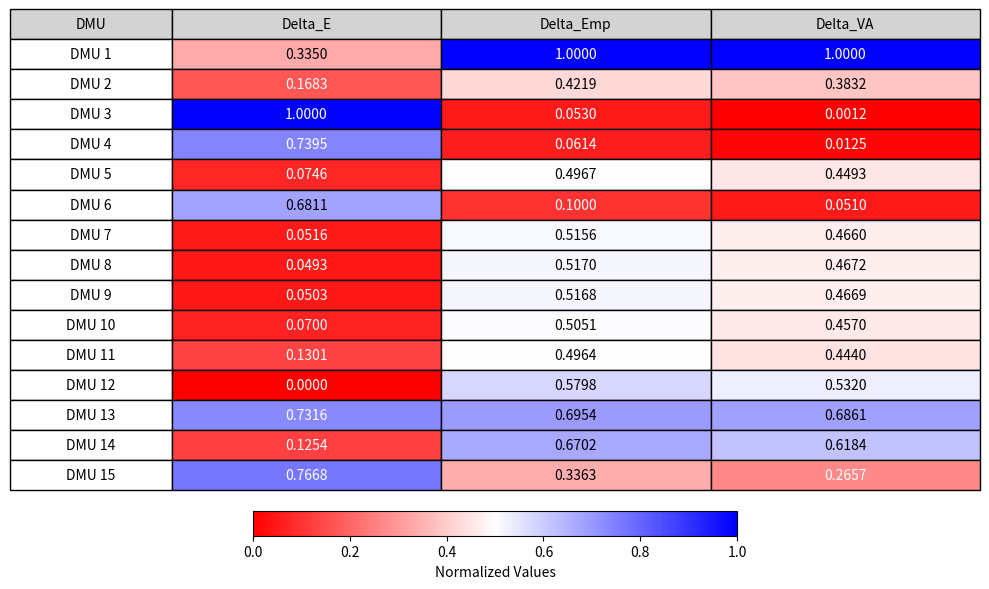

Reproduce this figure in Python.
# -*- coding: utf-8 -*-
"""
Created on Mon Feb  3 14:06:05 2025

@author: Gebruiker
"""
#%% First the data had to be normalized by using min-max normalization and to 
# make the data non-negative a shift had to be incorperated. 
import numpy as np
import matplotlib.pyplot as plt
from matplotlib.table import Table

# Data
data = {
    "Delta_E": [-133445246.7, -55670368.69, -443765389.2, -322227406.4, -11929365.34,
                -294962016.6, -1211036.994, -126079.5192, -611000.7581, -9800299.349,
                -37856338.05, 22871104.13, -318539489.7, -35632533.43, -334958556.1],
    "Delta_Emp": [9.114687303, -1.795646081, -8.75869875, -8.59932818, -0.384781324, 
                   -7.871692884, -0.02785362, -0.001079969, -0.005233698, -0.225405011, 
                   -0.389532033, 1.184360868, 3.36641353, 2.890169701, -3.41173282],
    "Delta_VA": [441.8022859, -69.66453618, -386.48829, -377.1394629, -14.92811568, 
                  -345.2276694, -1.047364889, -0.054375153, -0.263510378, -8.475785146, 
                  -19.32067971, 53.66318678, 181.4532891, 125.3632053, -167.1392149]
}

# Min-max normalization, using a shift to make the data non-negative and an inverse for emissions for comparability 
def proportional_normalize(column, inverse=False):
    shift = abs(min(column)) + 1
    shifted = [x + shift for x in column]
    normalized = [x / max(shifted) for x in shifted]
    return [1 - x for x in normalized] if inverse else normalized

normalized_data = {
    "Delta_E": proportional_normalize(data["Delta_E"], inverse=True),  # Inverse normalization for emissions
    "Delta_Emp": proportional_normalize(data["Delta_Emp"]),
    "Delta_VA": proportional_normalize(data["Delta_VA"])
}

# Plot table
fig, ax = plt.subplots(figsize=(8, 4))
ax.axis("tight")
ax.axis("off")

table_data = [[f"{x:.4f}" for x in normalized_data[key]] for key in normalized_data]
headers = list(normalized_data.keys())
rows = [f"DMU {i+1}" for i in range(len(next(iter(normalized_data.values()))))]

table = Table(ax, bbox=[0, 0, 1, 1])

# Add headers
for j, header in enumerate(headers):
    table.add_cell(0, j + 1, width=1 / (len(headers) + 1), height=0.3, text=header, loc='center', facecolor='lightgray')

# Add rows
table.add_cell(0, 0, width=0.15, height=0.3, text="DMU", loc='center', facecolor='lightgray')
for i, row in enumerate(rows):
    table.add_cell(i + 1, 0, width=0.15, height=0.3, text=row, loc='center', facecolor='white')
    for j, value in enumerate(table_data):
        table.add_cell(i + 1, j + 1, width=1 / (len(headers) + 1), height=0.3, text=value[i], loc='center', facecolor='white')

ax.add_table(table)
plt.show()
#%% Here the data will be incorperated with a more visual attractive tabel 
import numpy as np
import matplotlib.pyplot as plt
from matplotlib.table import Table
import matplotlib.colors as mcolors

# Data
data = {
    "Delta_E": [-133445246.7, -55670368.69, -443765389.2, -322227406.4, -11929365.34,
                -294962016.6, -1211036.994, -126079.5192, -611000.7581, -9800299.349,
                -37856338.05, 22871104.13, -318539489.7, -35632533.43, -334958556.1],
    "Delta_Emp": [9.114687303, -1.795646081, -8.75869875, -8.59932818, -0.384781324, 
                   -7.871692884, -0.02785362, -0.001079969, -0.005233698, -0.225405011, 
                   -0.389532033, 1.184360868, 3.36641353, 2.890169701, -3.41173282],
    "Delta_VA": [441.8022859, -69.66453618, -386.48829, -377.1394629, -14.92811568, 
                  -345.2276694, -1.047364889, -0.054375153, -0.263510378, -8.475785146, 
                  -19.32067971, 53.66318678, 181.4532891, 125.3632053, -167.1392149]
}

# Min-max normalization, using a shift to make the data non-negative and an inverse for emissions for comparability 
def proportional_normalize(column, inverse=False):
    shift = abs(min(column)) + 1
    shifted = [x + shift for x in column]
    normalized = [x / max(shifted) for x in shifted]
    return [1 - x for x in normalized] if inverse else normalized

normalized_data = {
    "Delta_E": proportional_normalize(data["Delta_E"], inverse=True),
    "Delta_Emp": proportional_normalize(data["Delta_Emp"]),
    "Delta_VA": proportional_normalize(data["Delta_VA"])
}

# Create color map function
def get_cell_color(value):
    # Create a custom colormap from intense red to white to intense blue
    cmap = mcolors.LinearSegmentedColormap.from_list("", ["#ff0000", "white", "#0000ff"])
    return cmap(value)

# Plot table
fig, ax = plt.subplots(figsize=(10, 6))
ax.axis("tight")
ax.axis("off")

table_data = [[f"{x:.4f}" for x in normalized_data[key]] for key in normalized_data]
headers = list(normalized_data.keys())
rows = [f"DMU {i+1}" for i in range(len(next(iter(normalized_data.values()))))]

# Create table
table = Table(ax, bbox=[0, 0, 1, 1])

# Add headers
for j, header in enumerate(headers):
    table.add_cell(0, j + 1, width=1 / (len(headers) + 1), height=0.3,
                  text=header, loc='center',
                  facecolor='lightgray')

# Add row headers
table.add_cell(0, 0, width=0.15, height=0.3,
              text="DMU", loc='center',
              facecolor='lightgray')

# Add data cells with colors
for i, row in enumerate(rows):
    table.add_cell(i + 1, 0, width=0.15, height=0.3,
                  text=row, loc='center',
                  facecolor='white')
    
    for j, values in enumerate(table_data):
        value = float(values[i])
        cell_color = get_cell_color(value)
        
        cell = table.add_cell(i + 1, j + 1,
                            width=1 / (len(headers) + 1),
                            height=0.3,
                            text=values[i],
                            loc='center',
                            facecolor=cell_color)
        
        # Adjust text color for better visibility
        if 0.3 <= value <= 0.7:
            cell.set_text_props(color='black')
        else:
            cell.set_text_props(color='white')

ax.add_table(table)

# Add a colorbar with intense colors
sm = plt.cm.ScalarMappable(cmap=mcolors.LinearSegmentedColormap.from_list("", ["#ff0000", "white", "#0000ff"]))
sm.set_array([])
cbar = plt.colorbar(sm, ax=ax, orientation='horizontal', fraction=0.046, pad=0.04)
cbar.set_label('Normalized Values')

plt.tight_layout()
plt.show()

#%% This is a conventional weights DEA-WEI (output only) 
import numpy as np
from scipy.optimize import linprog

# Outputs (columns: Emission_reductions, Employment, VA)
Y = np.array([
    [0.335, 1, 1],
    [0.1683, 0.4219, 0.3832],
    [1, 0.053, 0.0012],
    [0.7395, 0.0614, 0.0125],
    [0.0746, 0.4967, 0.4493],
    [0.6811, 0.1, 0.051],
    [0.0516, 0.5156, 0.466],
    [0.0493, 0.517, 0.4672],
    [0.0503, 0.5168, 0.4669],
    [0.0700, 0.5051, 0.457],
    [0.1301, 0.4964, 0.444],
    [0.00000001, 0.5798, 0.532],
    [0.7316, 0.6954, 0.6861],
    [0.1254, 0.6702, 0.6184],
    [0.7668, 0.3363, 0.2657],
])

n_dmus, n_outputs = Y.shape
efficiency_scores = []

# DEA for each DMU
for i in range(n_dmus):
    # Target DMU's outputs
    y_o = Y[i]
    
    # Objective function (maximize weighted outputs for DMU i)
    c = -y_o  # Negative because linprog minimizes
    
    # Constraints (outputs of all DMUs ≤ 1 under the same weights)
    A = Y
    b = np.ones(n_dmus)
    
    # Bounds for weights (non-negativity)
    bounds = [(0, None)] * n_outputs
    
    # Solve the LP
    result = linprog(c, A_ub=A, b_ub=b, bounds=bounds, method='highs')
    
    # Efficiency score for DMU i
    efficiency = -result.fun if result.success else 0
    efficiency_scores.append(efficiency)

# Print results
for i, score in enumerate(efficiency_scores):
    print(f"Efficiency of DMU{i+1}: {score:.4f}")
    


#%% Conventional DEA + visualization 
import numpy as np
from scipy.optimize import linprog
import matplotlib.pyplot as plt

# Outputs (columns: Emission_reductions, Employment, VA)
Y = np.array([
    [0.335, 1, 1],
    [0.1683, 0.4219, 0.3832],
    [1, 0.053, 0.0012],
    [0.7395, 0.0614, 0.0125],
    [0.0746, 0.4967, 0.4493],
    [0.6811, 0.1, 0.051],
    [0.0516, 0.5156, 0.466],
    [0.0493, 0.517, 0.4672],
    [0.0503, 0.5168, 0.4669],
    [0.0700, 0.5051, 0.457],
    [0.1301, 0.4964, 0.444],
    [0.00000001, 0.5798, 0.532],
    [0.7316, 0.6954, 0.6861],
    [0.1254, 0.6702, 0.6184],
    [0.7668, 0.3363, 0.2657],
])


# DMU names
dmus = [
    '1. Steel Modular Design', '2. Steel Scrap Diversion', '3. Steel Improved yield',
    '4. Steel Weight Optimization', '5. Steel Rebar waste into nails', '6. Steel 3D printing',
    '7. Aluminium Plastic deformation', '8. Aluminium Pyrolysis recycling',
    '9. Aluminium Design for disassembly', '10. Aluminium Optimize facade designs',
    '11. Concrete Recycled Aggregate', '12. Concrete Reuse cement slag',
    '13. Concrete 3D printing', '14. Concrete Sustainable Concrete',
    '15. Concrete Fly-ash as recycled cement'
]

n_dmus, n_outputs = Y.shape
efficiency_scores = []

# DEA for each DMU
for i in range(n_dmus):
    # Target DMU's outputs
    y_o = Y[i]
    
    # Objective function (maximize weighted outputs for DMU i)
    c = -y_o  # Negative because linprog minimizes
    
    # Constraints (outputs of all DMUs ≤ 1 under the same weights)
    A = Y
    b = np.ones(n_dmus)
    
    # Bounds for weights (non-negativity)
    bounds = [(0, None)] * n_outputs
    
    # Solve the LP
    result = linprog(c, A_ub=A, b_ub=b, bounds=bounds, method='highs')
    
    # Efficiency score for DMU i
    efficiency = -result.fun if result.success else 0
    efficiency_scores.append((dmus[i], efficiency))

# Sort efficiency scores in descending order
efficiency_scores.sort(key=lambda x: x[1], reverse=True)

# Prepare table data
table_data = [["DMU", "Efficiency Score"]] + [[label, f"{score:.3f}"] for label, score in efficiency_scores]

# Plot the table
fig, ax = plt.subplots(figsize=(10, 6))
ax.axis("off")

# Create the table
table = ax.table(cellText=table_data, colLabels=None, loc='center', cellLoc='center')

# Style the header row
for (row, col), cell in table.get_celld().items():
    if row == 0:
        cell.set_facecolor('#e6e6e6')  # Light grey for headers
        cell.set_text_props(weight="bold")  # Bold header text
    elif row > 0:  # Data rows
        # Highlight cells based on efficiency values
        if col == 1:  # Efficiency Score column
            value = float(cell.get_text().get_text())
            if value > 0.85:
                cell.set_facecolor('lightgreen')  # Green for high values
            elif value < 0.5:
                cell.set_facecolor('lightcoral')  # Red for low values
        elif row % 2 == 1:  # Alternate row colors
            cell.set_facecolor('#f9f9f9')

# Style the table
table.auto_set_font_size(False)
table.set_fontsize(10)
table.scale(1.1, 1.2)

# Add a title
plt.title("Efficiency Scores of DMUs (Descending Order)", fontsize=14, pad=10)

# Adjust the layout
plt.tight_layout()

# Show the plot
plt.show()

#%% Common weights DEA 
import numpy as np
from scipy.optimize import linprog

# Outputs (columns: Emission_reductions, Employment, VA)
Y = np.array([
    [0.335, 1, 1],
    [0.1683, 0.4219, 0.3832],
    [1, 0.053, 0.0012],
    [0.7395, 0.0614, 0.0125],
    [0.0746, 0.4967, 0.4493],
    [0.6811, 0.1, 0.051],
    [0.0516, 0.5156, 0.466],
    [0.0493, 0.517, 0.4672],
    [0.0503, 0.5168, 0.4669],
    [0.0700, 0.5051, 0.457],
    [0.1301, 0.4964, 0.444],
    [0.00000001, 0.5798, 0.532],
    [0.7316, 0.6954, 0.6861],
    [0.1254, 0.6702, 0.6184],
    [0.7668, 0.3363, 0.2657],
])

n_dmus, n_outputs = Y.shape
efficiency_scores = []

# Common weights, no maximization of the best indicator
weights = np.array([0.33, 0.33, 0.33])  # Adjust based on preference or domain knowledge

# Check normalization
weights = weights / weights.sum()

# DEA for each DMU
for i in range(n_dmus):
    # Target DMU's outputs
    y_o = Y[i]
    
    # Objective function (maximize weighted outputs for DMU i)
    # Use fixed weights directly for evaluation
    efficiency = np.dot(weights, y_o)
    
    # Constraints (outputs of all DMUs ≤ 1 under the same weights)
    A = np.dot(Y, weights)
    b = np.ones(n_dmus)
    
    # Efficiency score is scaled to check feasibility
    efficiency_score = efficiency / max(A)
    efficiency_scores.append(efficiency_score)

# Print results
for i, score in enumerate(efficiency_scores):
    print(f"Efficiency of DMU{i+1}: {score:.4f}")
    
#%% Common weights + visualization 
import numpy as np
import matplotlib.pyplot as plt

# Outputs (columns: Emission_reductions, Employment, VA)
Y = np.array([
    [0.335, 1, 1],
    [0.1683, 0.4219, 0.3832],
    [1, 0.053, 0.0012],
    [0.7395, 0.0614, 0.0125],
    [0.0746, 0.4967, 0.4493],
    [0.6811, 0.1, 0.051],
    [0.0516, 0.5156, 0.466],
    [0.0493, 0.517, 0.4672],
    [0.0503, 0.5168, 0.4669],
    [0.0700, 0.5051, 0.457],
    [0.1301, 0.4964, 0.444],
    [0.00000001, 0.5798, 0.532],
    [0.7316, 0.6954, 0.6861],
    [0.1254, 0.6702, 0.6184],
    [0.7668, 0.3363, 0.2657],
])

# DMU names
dmus = [
    '1. Steel Modular Design', '2. Steel Scrap Diversion', '3. Steel Improved yield',
    '4. Steel Weight Optimization', '5. Steel Rebar waste into nails', '6. Steel 3D printing',
    '7. Aluminium Plastic deformation', '8. Aluminium Pyrolysis recycling',
    '9. Aluminium Design for disassembly', '10. Aluminium Optimize facade designs',
    '11. Concrete Recycled Aggregate', '12. Concrete Reuse cement slag',
    '13. Concrete 3D printing', '14. Concrete Sustainable Concrete',
    '15. Concrete Fly-ash as recycled cement'
]

n_dmus, n_outputs = Y.shape

# Common Weights DEA
def common_weights_dea(Y):
    # Equal weights across outputs
    weights = np.array([1/3, 1/3, 1/3])
    
    efficiency_scores = []
    for i in range(n_dmus):
        # Calculate efficiency using fixed weights
        efficiency = np.dot(weights, Y[i])
        
        # Normalize by maximum weighted sum
        max_weighted_sum = np.max(np.dot(Y, weights))
        efficiency_score = efficiency / max_weighted_sum
        
        efficiency_scores.append(efficiency_score)
    
    return efficiency_scores

# Calculate common weights efficiency scores
common_scores = common_weights_dea(Y)

# Combine DMUs with their scores and sort
efficiency_ranking = sorted(zip(dmus, common_scores), key=lambda x: x[1], reverse=True)

# Plot results
plt.figure(figsize=(10, 6))
plt.axis("off")

# Prepare table data
table_data = [
    ["DMU", "Common Weights\nEfficiency Score",]
] + [
    [label, f"{score:.3f}"] for label, score in efficiency_ranking
]

# Create table
table = plt.table(
    cellText=table_data, 
    loc='center', 
    cellLoc='center',
    colWidths=[0.4, 0.4]  # Adjust column widths
)

# Style the table
for (row, col), cell in table.get_celld().items():
    if row == 0:
        cell.set_facecolor('#e6e6e6')
        cell.set_text_props(weight="bold")
        cell.get_text().set_linespacing(0.9)  # Adjust line spacing
        cell.get_text().set_verticalalignment('center')
        cell.set_height(0.05)
    elif col == 1:  # Efficiency score column
        value = float(cell.get_text().get_text())
        if value > 0.85:
            cell.set_facecolor('lightgreen')
        elif value < 0.42:
            cell.set_facecolor('lightcoral')
        elif row % 2 == 1:
            cell.set_facecolor('#f9f9f9')

# Table styling
table.auto_set_font_size(False)
table.set_fontsize(9)  # Slightly smaller font
plt.subplots_adjust(bottom=0.1)  # Increase bottom margin if needed
table.scale(1.1, 1.2)

# Title
plt.title("Common Weights DEA Efficiency score", fontsize=14, pad=2)

plt.tight_layout()
plt.show()

# Print top 3 efficient DMUs
print("\nTop 3 Efficient DMUs:")
for dmu, score in efficiency_ranking[:3]:
    print(f"{dmu}: {score:.3f}")
#%% Priority analysis of common weights: Medium Priority 
import pandas as pd
import matplotlib.pyplot as plt
import numpy as np

# Create the data
data = {
    'DMUs': [
        '1. Steel Modular Design', '2. Steel Scrap Diversion', '3. Steel Improved yield',
        '4. Steel Weight Optimization', '5. Steel Rebar waste into nails', '6. Steel 3D printing',
        '7. Aluminium Plastic deformation', '8. Aluminium Pyrolysis recycling',
        '9. Aluminium Design for disassembly', '10. Aluminium Optimize facade designs',
        '11. Concrete Recycled Aggregate', '12. Concrete Reuse cement slag',
        '13. Concrete 3D printing', '14. Concrete Sustainable Concrete',
        '15. Concrete Fly-ash as recycled cement'
    ],
    'M priority Emissions': [0.9386, 0.4013, 0.7221, 0.5459, 0.3850, 0.5319, 0.3813 , 0.3806, 0.3812, 0.3874, 0.4220, 0.3908, 1, 0.5411, 0.7507],
    'M priority Employment': [1, 0.4184, 0.3320, 0.2623, 0.4550, 0.2795, 0.4644, 0.4649, 0.4650, 0.4609, 0.4698, 0.5072, 0.8421, 0.6249, 0.5113],
    'M priority Value Added': [1, 0.4068, 0.3165, 0.2476, 0.4407, 0.2648, 0.4495, 0.4500, 0.4500, 0.4465, 0.4541, 0.4929, 0.8393, 0.6094, 0.4901]
}

def create_table_plot(data):
    # Create DataFrame
    df = pd.DataFrame(data)
    
    # Define the desired order
    desired_order = [1, 13, 14, 15, 12, 11, 3, 9, 8, 7, 10, 5, 2, 6, 4]
    
    # Extract number from DMUs and create sort key
    def get_sort_position(dmu_str):
        # Extract the number from the start of the string
        num = int(dmu_str.split('.')[0])
        # Find its position in desired_order (0-based index)
        return desired_order.index(num)
    
    # Add sort key and sort
    df['sort_key'] = df['DMUs'].apply(get_sort_position)
    df = df.sort_values('sort_key')
    df = df.drop('sort_key', axis=1)
    
    # Format numeric columns to 3 decimals
    df = df.round(3)
    
    # Create figure and axis
    fig, ax = plt.subplots(figsize=(12, 8))
    ax.axis('tight')
    ax.axis('off')
    
    # Create the table
    table = ax.table(cellText=df.values,
                    colLabels=df.columns,
                    loc='center',
                    cellLoc='center')
    
    # Style the header row (grey background)
    for j, key in enumerate(df.columns):
        cell = table[0, j]
        cell.set_facecolor('#e6e6e6')  # Light grey color
        cell.set_text_props(weight='bold')
    
    # Set cell colors based on values
    for i in range(len(df)):
        for j in range(1, 4):  # Skip the DMUs column
            cell = table[i+1, j]
            value = float(cell.get_text().get_text())
            if value >= 0.850:
                cell.set_facecolor('lightgreen')
            elif value <= 0.400:
                cell.set_facecolor('lightcoral')
            else:
                cell.set_facecolor('white')
    
    # Adjust table style
    table.auto_set_font_size(False)
    table.set_fontsize(9)
    table.scale(1.2, 1.3)
    
    # Add title
    plt.title('DEA Medium Priority results', pad=20)
    
    plt.tight_layout()
    return plt

# Create and show the plot
plot = create_table_plot(data)
plot.show()

#%% Priority analysis of common weights: High priority 
import pandas as pd
import matplotlib.pyplot as plt

# Updated data for High Priority
data = {
    'DMUs': [
        '1. Steel Modular Design', '2. Steel Scrap Diversion', '3. Steel Improved yield', '4. Steel Weight Optimization', 
        '5. Steel Rebar waste into nails', '6. Steel 3D printing', '7. Aluminium Plastic deformation', 
        '8. Aluminium Pyrolysis recycling', '9. Aluminium Design for disassembly', '10. Aluminium Optimize facade designs', 
        '11. Concrete Recycled Aggregate', '12. Concrete Reuse cement slag', '13. Concrete 3D printing', 
        '14. Sustainable Concrete', '15. Concrete Fly-ash as recycled cement'
    ],
    'H priority Emissions': [0.5811, 0.2671, 1, 0.7437, 0.1916, 0.6953, 
                             0.1731, 0.1712, 0.1721, 0.189, 0.246, 0.138, 
                             0.8982, 0.2845, 0.8364],
    'H priority Employment': [1, 0.4206, 0.1527, 0.1332, 0.4818, 0.1641, 
                               0.4973, 0.4984, 0.4983, 0.4893, 0.4869, 0.5539, 
                               0.7478, 0.654, 0.3988],
    'H priority Value Added': [1, 0.3916, 0.1138, 0.0965, 0.4462, 0.1274, 
                               0.4601, 0.461, 0.4609, 0.4533, 0.4476, 0.518, 
                               0.7408, 0.6152, 0.3459]
}

def create_table_plot(data):
    # Create DataFrame
    df = pd.DataFrame(data)
    
    # Define the desired order
    desired_order = [1, 13, 14, 15, 12, 11, 3, 9, 8, 7, 10, 5, 2, 6, 4]
    
    # Extract number from DMUs and create sort key
    def get_sort_position(dmu_str):
        # Extract the number from the start of the string
        num = int(dmu_str.split('.')[0])
        # Find its position in desired_order (0-based index)
        return desired_order.index(num)
    
    # Add sort key and sort
    df['sort_key'] = df['DMUs'].apply(get_sort_position)
    df = df.sort_values('sort_key')
    df = df.drop('sort_key', axis=1)
    
    # Create figure and axis
    fig, ax = plt.subplots(figsize=(12, 8))
    ax.axis('tight')
    ax.axis('off')
    # Format numeric columns to 3 decimals
    df = df.round(3)
    # Create the table
    table = ax.table(cellText=df.values,
                    colLabels=df.columns,
                    loc='center',
                    cellLoc='center')
    
    # Style the header row (grey background)
    for j, key in enumerate(df.columns):
        cell = table[0, j]
        cell.set_facecolor('#e6e6e6')  # Light grey color
        cell.set_text_props(weight='bold')
    
    # Set cell colors based on values
    for i in range(len(df)):
        for j in range(1, 4):  # Skip the DMUs column
            cell = table[i+1, j]
            value = float(cell.get_text().get_text())
            if value >= 0.850:
                cell.set_facecolor('lightgreen')
            elif value <= 0.400:
                cell.set_facecolor('lightcoral')
            else:
                cell.set_facecolor('white')
    
    # Adjust table style
    table.auto_set_font_size(False)
    table.set_fontsize(9)
    table.scale(1.2, 1.3)
    
    # Add title
    plt.title('DEA High Priority Results', pad=20)
    
    plt.tight_layout()
    return plt

# Create and show the plot
plot = create_table_plot(data)
plot.show()

#%% Optional: DEA with both conventional and common weights 
import numpy as np
from scipy.optimize import linprog
import matplotlib.pyplot as plt

# Outputs (columns: Emission_reductions, Employment, VA)
Y = np.array([
    [0.335, 1, 1],
    [0.1683, 0.4219, 0.3832],
    [1, 0.053, 0.0012],
    [0.7395, 0.0614, 0.0125],
    [0.0746, 0.4967, 0.4493],
    [0.6811, 0.1, 0.051],
    [0.0516, 0.5156, 0.466],
    [0.0493, 0.517, 0.4672],
    [0.0503, 0.5168, 0.4669],
    [0.0700, 0.5051, 0.457],
    [0.1301, 0.4964, 0.444],
    [0.00000001, 0.5798, 0.532],
    [0.7316, 0.6954, 0.6861],
    [0.1254, 0.6702, 0.6184],
    [0.7668, 0.3363, 0.2657],
])

# DMU names
dmus = [
    '1. Steel Modular Design', '2. Steel Scrap Diversion', '3. Steel Improved yield',
    '4. Steel Weight Optimization', '5. Steel Rebar waste into nails', '6. Steel 3D printing',
    '7. Aluminium Plastic deformation', '8. Aluminium Pyrolysis recycling',
    '9. Aluminium Design for disassembly', '10. Aluminium Optimize facade designs',
    '11. Concrete Recycled Aggregate', '12. Concrete Reuse cement slag',
    '13. Concrete 3D printing', '14. Concrete Sustainable Concrete',
    '15. Concrete Fly-ash as recycled cement'
]

n_dmus, n_outputs = Y.shape

# Variable Weights DEA
def variable_weights_dea(Y):
    efficiency_scores = []
    for i in range(n_dmus):
        # Target DMU's outputs
        y_o = Y[i]
        
        # Objective function (maximize weighted outputs for DMU i)
        c = -y_o  # Negative because linprog minimizes
        
        # Constraints (outputs of all DMUs ≤ 1 under the same weights)
        A = Y
        b = np.ones(n_dmus)
        
        # Bounds for weights (non-negativity)
        bounds = [(0, None)] * n_outputs
        
        # Solve the LP
        result = linprog(c, A_ub=A, b_ub=b, bounds=bounds, method='highs')
        
        # Efficiency score for DMU i
        efficiency = -result.fun if result.success else 0
        efficiency_scores.append(efficiency)
    
    return efficiency_scores

# Common Weights DEA
def common_weights_dea(Y):
    # Common weights, equal importance
    weights = np.array([1/3, 1/3, 1/3])
    
    efficiency_scores = []
    for i in range(n_dmus):
        # Calculate efficiency using fixed weights
        efficiency = np.dot(weights, Y[i])
        
        # Normalize by maximum weighted sum
        max_weighted_sum = np.max(np.dot(Y, weights))
        efficiency_score = efficiency / max_weighted_sum
        
        efficiency_scores.append(efficiency_score)
    
    return efficiency_scores

# Calculate efficiency scores
variable_scores = variable_weights_dea(Y)
common_scores = common_weights_dea(Y)

# Combine and sort by variable weights efficiency
combined_scores = list(zip(dmus, variable_scores, common_scores))
combined_scores.sort(key=lambda x: x[1], reverse=True)

# Prepare table data
table_data = [
    ["DMU", "Variable Weights\nEfficiency", "Common Weights\nEfficiency"]
] + [
    [label, f"{var_score:.3f}", f"{common_score:.3f}"] 
    for label, var_score, common_score in combined_scores
]

# Plot the table
plt.figure(figsize=(14, 8))
plt.axis("off")

# Create the table
table = plt.table(
    cellText=table_data, 
    loc='center', 
    cellLoc='center',
    colWidths=[0.4, 0.3, 0.3]
)

# Style the table
for (row, col), cell in table.get_celld().items():
    if row == 0:
        cell.set_facecolor('#e6e6e6')  # Light grey for headers
        cell.set_text_props(weight="bold")  # Bold header text
    elif row > 0:  # Data rows
        # Highlight cells based on efficiency values
        if col == 1:  # Variable Weights Efficiency
            value = float(cell.get_text().get_text())
            if value > 0.85:
                cell.set_facecolor('lightgreen')  # Green for high values
            elif value < 0.5:
                cell.set_facecolor('lightcoral')  # Red for low values
        elif col == 2:  # Common Weights Efficiency
            value = float(cell.get_text().get_text())
            if value > 0.85:
                cell.set_facecolor('lightgreen')  # Green for high values
            elif value < 0.42:
                cell.set_facecolor('lightcoral')  # Red for low values
        elif row % 2 == 1:  # Alternate row colors
            cell.set_facecolor('#f9f9f9')

# Style the table
table.auto_set_font_size(False)
table.set_fontsize(10)
table.scale(1.1, 1.2)

# Add a title
plt.title("DEA Efficiency Scores: Variable vs Common Weights", fontsize=14, pad=10)

# Adjust the layout
plt.tight_layout()

# Show the plot
plt.show()

# Print key insights
print("\nKey Insights:")
for label, var_score, common_score in combined_scores[:3]:
    print(f"{label}: Variable Weights {var_score:.3f}, Common Weights {common_score:.3f}")